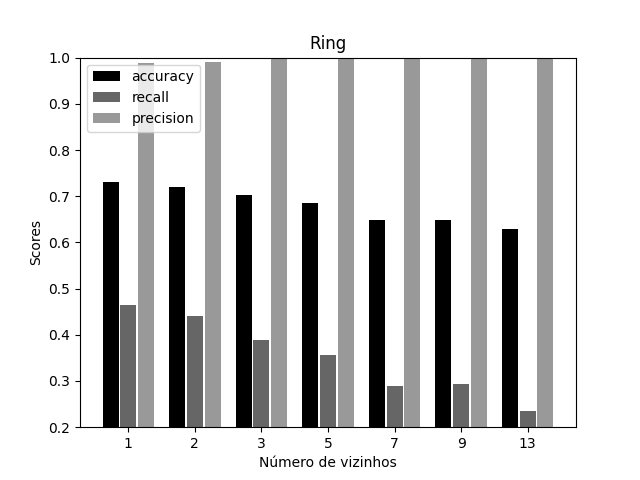

The table this chart was drawn from, first rows:
accuracy, recall, precision
0.7306, 0.4643, 0.9884
0.7198, 0.4406, 0.9898
0.7023, 0.3897, 1.0
0.6842, 0.3569, 1.0
0.6486, 0.289, 1.0
0.6482, 0.2932, 1.0
0.6288, 0.2349, 1.0
